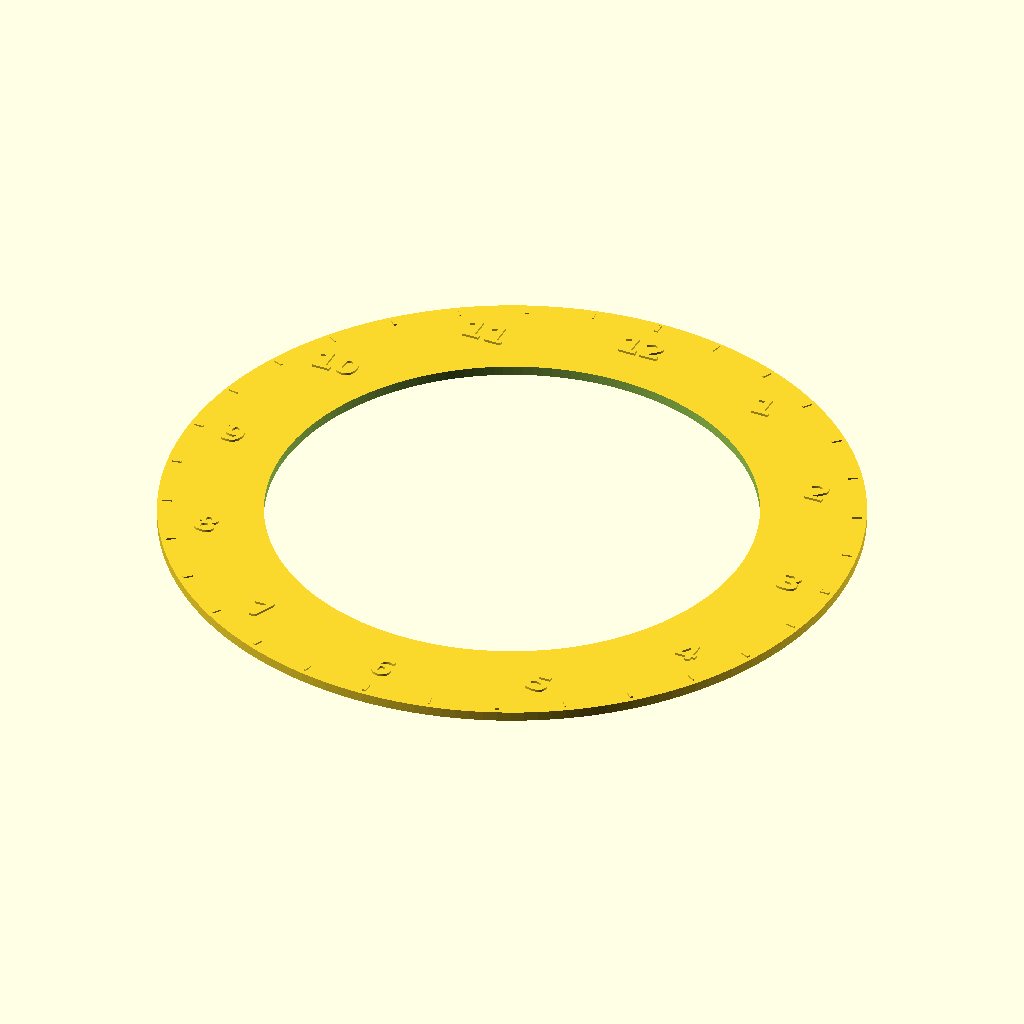
Cell 1: the model at its default parameters.
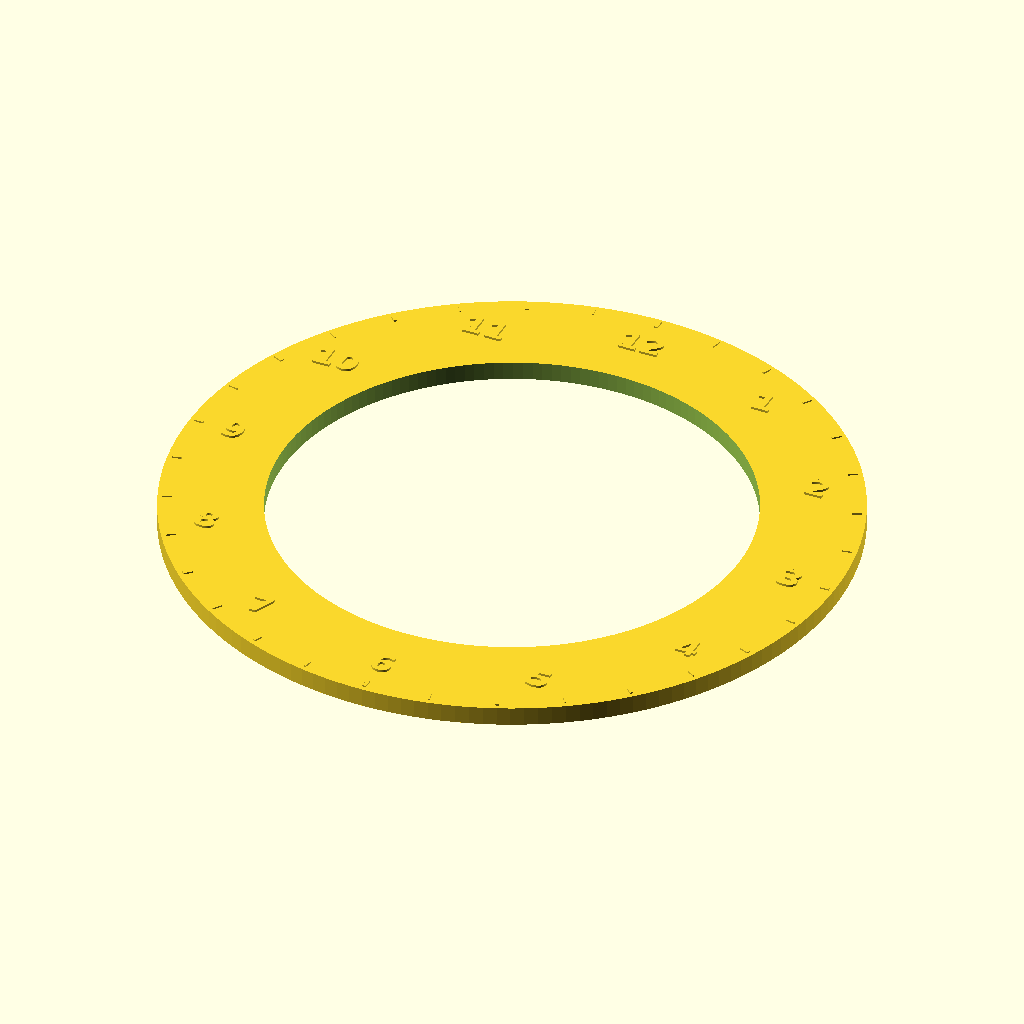
Cell 2: the same model with PLATE_H = 4.8.
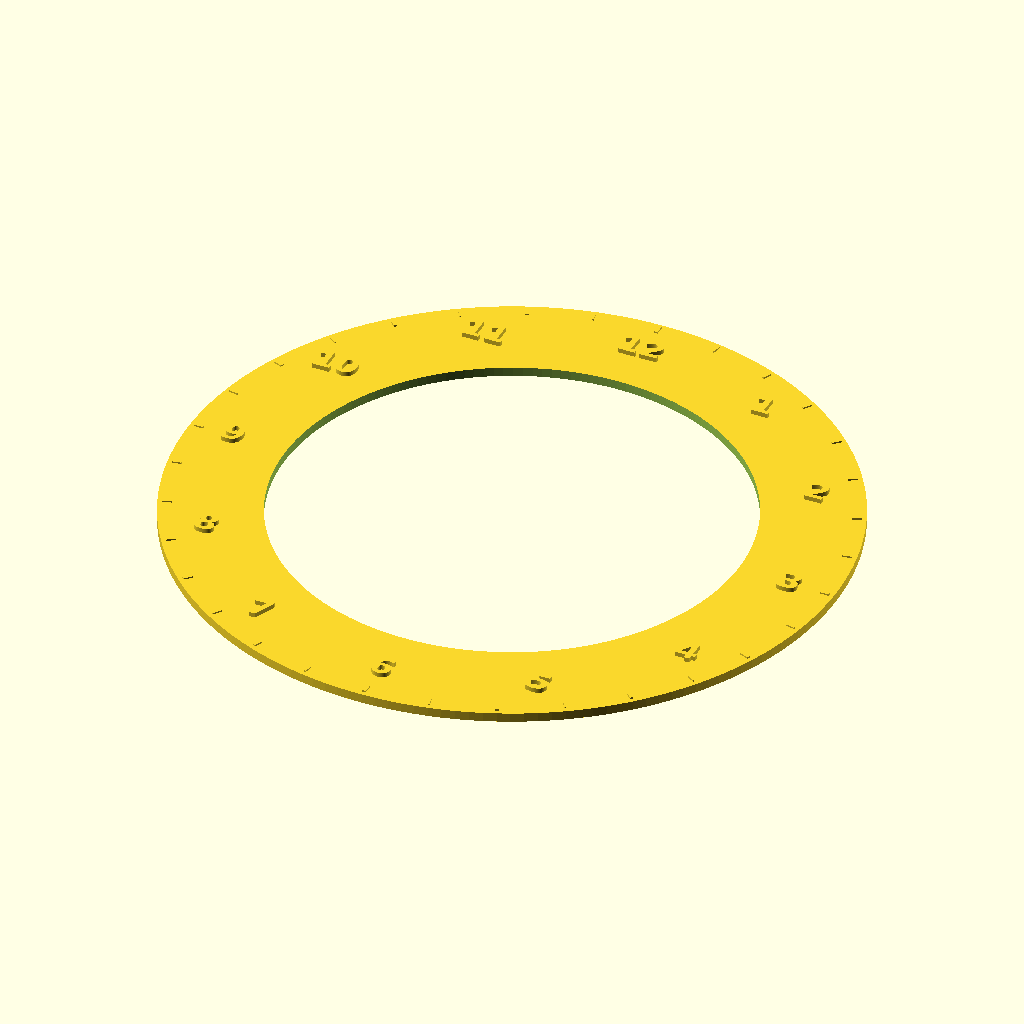
Cell 3: TEXT_H = 1.2 (everything else at default).
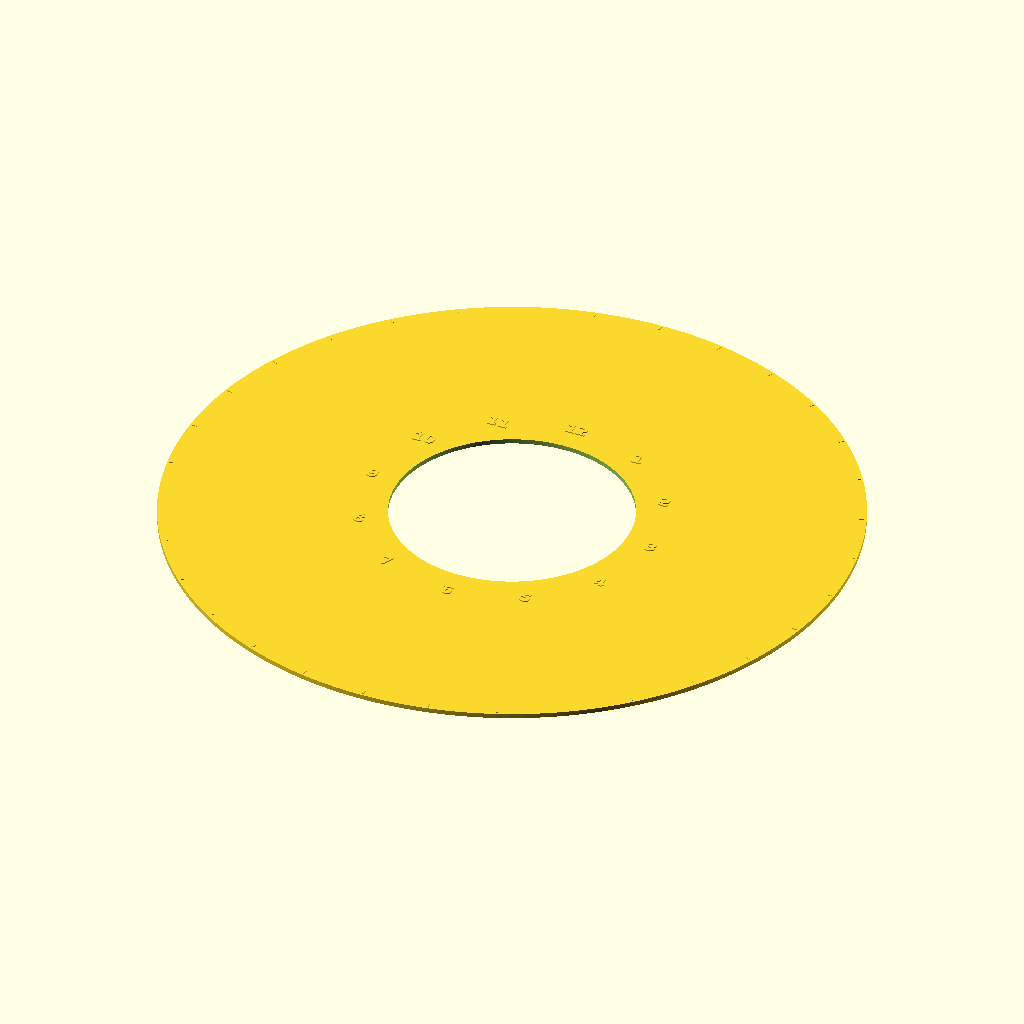
Cell 4: R_OUT = 172.65 (everything else at default).
All cells are drawn from the same view direction (rotation 55°, 0°, 25°, orthographic, colour scheme Cornfield), but the view is re-fitted for each cell, so position and scale can differ between cells as well as the parameter.
The OpenSCAD source (wall-clock/enclosure/legend/legend-32-hours.scad):
// 32-LED legend collar - Hour numerals
// Generated by build_legend.py. Edit that, not this.
//
// Every label is UPRIGHT - no rotation - so the collar reads
// from across the room whichever pixel you are looking at.
//
// Text is RAISED by TEXT_H. For a two-colour print, pause at
// PLATE_H and swap filament: the text starts exactly there.
//
// Bore is body dia 119.85 + 0.40 clearance.
$fn = 160;
PLATE_H = 2.4;
TEXT_H = 0.6;
TICK_H = 0.4;
R_IN = 60.3250;
R_OUT = 86.3250;

module plate() {
  difference() {
    cylinder(h = PLATE_H, r = R_OUT);
    translate([0, 0, -1]) cylinder(h = PLATE_H + 2, r = R_IN);
  }
}

// Upright: translate only, never rotate.
module lab(x, y, size, txt, bold = true) {
  translate([x, y, PLATE_H])
    linear_extrude(height = TEXT_H)
      text(txt, size = size, halign = "center",
           valign = "center", font = bold ?
           "DejaVu Sans:style=Bold" : "DejaVu Sans");
}

module ticks() {
  for (i = [0 : 31]) {
    a = i * 11.250000;
    major = (i % 2) == 0;
    rotate([0, 0, -a])
      translate([-(major ? 0.45 : 0.18), R_OUT - 3.6, PLATE_H])
        cube([major ? 0.9 : 0.36, 2.4, TICK_H]);
  }
}

module legend() {
  plate();
  ticks();
  lab(37.312, 64.627, 6.25, "1");
  lab(64.627, 37.313, 6.25, "2");
  lab(74.625, 0.000, 6.25, "3");
  lab(64.627, -37.312, 6.25, "4");
  lab(37.312, -64.627, 6.25, "5");
  lab(0.000, -74.625, 6.25, "6");
  lab(-37.313, -64.627, 6.25, "7");
  lab(-64.627, -37.313, 6.25, "8");
  lab(-74.625, -0.000, 6.25, "9");
  lab(-64.627, 37.313, 6.25, "10");
  lab(-37.313, 64.627, 6.25, "11");
  lab(-0.000, 74.625, 6.25, "12");
}

legend();
Customizer parameters (derived from the source; name, type, default, range or options):
PLATE_H: number, default 2.4
TEXT_H: number, default 0.6
TICK_H: number, default 0.4
R_IN: number, default 60.325
R_OUT: number, default 86.325
